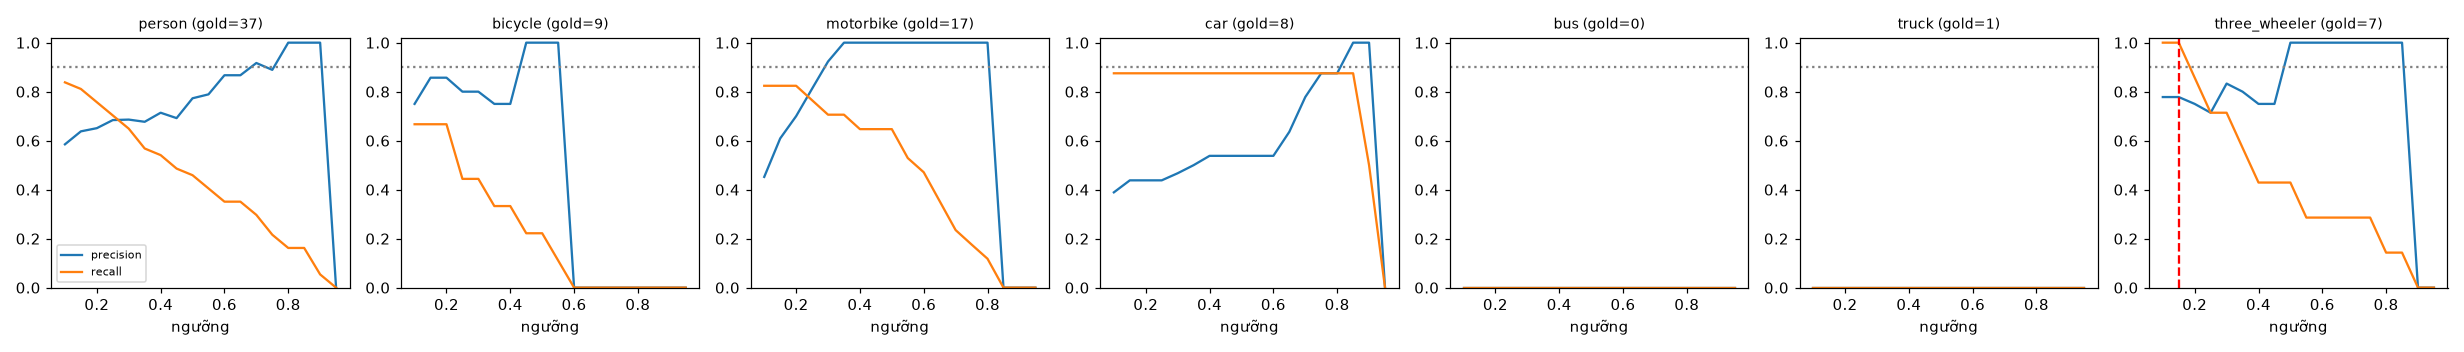

The data file committed next to this chart (first rows):
class, thr, tp, fp, fn, precision, recall, f1, n_gold
person, 0.1, 31, 22, 6, 0.585, 0.838, 0.689, 37
person, 0.15, 30, 17, 7, 0.638, 0.811, 0.714, 37
person, 0.2, 28, 15, 9, 0.651, 0.757, 0.7, 37
person, 0.25, 26, 12, 11, 0.684, 0.703, 0.693, 37
person, 0.3, 24, 11, 13, 0.686, 0.649, 0.667, 37
person, 0.35, 21, 10, 16, 0.677, 0.568, 0.618, 37
person, 0.4, 20, 8, 17, 0.714, 0.541, 0.615, 37
person, 0.45, 18, 8, 19, 0.692, 0.486, 0.571, 37
person, 0.5, 17, 5, 20, 0.773, 0.459, 0.576, 37
person, 0.55, 15, 4, 22, 0.789, 0.405, 0.536, 37
person, 0.6, 13, 2, 24, 0.867, 0.351, 0.5, 37
person, 0.65, 13, 2, 24, 0.867, 0.351, 0.5, 37
person, 0.7, 11, 1, 26, 0.917, 0.297, 0.449, 37
person, 0.75, 8, 1, 29, 0.889, 0.216, 0.348, 37
person, 0.8, 6, 0, 31, 1.0, 0.162, 0.279, 37
person, 0.85, 6, 0, 31, 1.0, 0.162, 0.279, 37
person, 0.9, 2, 0, 35, 1.0, 0.054, 0.103, 37
person, 0.95, 0, 0, 37, 0.0, 0.0, 0.0, 37
bicycle, 0.1, 6, 2, 3, 0.75, 0.667, 0.706, 9
bicycle, 0.15, 6, 1, 3, 0.857, 0.667, 0.75, 9
bicycle, 0.2, 6, 1, 3, 0.857, 0.667, 0.75, 9
bicycle, 0.25, 4, 1, 5, 0.8, 0.444, 0.571, 9
bicycle, 0.3, 4, 1, 5, 0.8, 0.444, 0.571, 9
bicycle, 0.35, 3, 1, 6, 0.75, 0.333, 0.462, 9
bicycle, 0.4, 3, 1, 6, 0.75, 0.333, 0.462, 9
bicycle, 0.45, 2, 0, 7, 1.0, 0.222, 0.364, 9
bicycle, 0.5, 2, 0, 7, 1.0, 0.222, 0.364, 9
bicycle, 0.55, 1, 0, 8, 1.0, 0.111, 0.2, 9
bicycle, 0.6, 0, 0, 9, 0.0, 0.0, 0.0, 9
bicycle, 0.65, 0, 0, 9, 0.0, 0.0, 0.0, 9
bicycle, 0.7, 0, 0, 9, 0.0, 0.0, 0.0, 9
bicycle, 0.75, 0, 0, 9, 0.0, 0.0, 0.0, 9
bicycle, 0.8, 0, 0, 9, 0.0, 0.0, 0.0, 9
bicycle, 0.85, 0, 0, 9, 0.0, 0.0, 0.0, 9
bicycle, 0.9, 0, 0, 9, 0.0, 0.0, 0.0, 9
bicycle, 0.95, 0, 0, 9, 0.0, 0.0, 0.0, 9
motorbike, 0.1, 14, 17, 3, 0.452, 0.824, 0.583, 17
motorbike, 0.15, 14, 9, 3, 0.609, 0.824, 0.7, 17
motorbike, 0.2, 14, 6, 3, 0.7, 0.824, 0.757, 17
motorbike, 0.25, 13, 3, 4, 0.812, 0.765, 0.788, 17
motorbike, 0.3, 12, 1, 5, 0.923, 0.706, 0.8, 17
motorbike, 0.35, 12, 0, 5, 1.0, 0.706, 0.828, 17
motorbike, 0.4, 11, 0, 6, 1.0, 0.647, 0.786, 17
motorbike, 0.45, 11, 0, 6, 1.0, 0.647, 0.786, 17
motorbike, 0.5, 11, 0, 6, 1.0, 0.647, 0.786, 17
motorbike, 0.55, 9, 0, 8, 1.0, 0.529, 0.692, 17
motorbike, 0.6, 8, 0, 9, 1.0, 0.471, 0.64, 17
motorbike, 0.65, 6, 0, 11, 1.0, 0.353, 0.522, 17
motorbike, 0.7, 4, 0, 13, 1.0, 0.235, 0.381, 17
motorbike, 0.75, 3, 0, 14, 1.0, 0.176, 0.3, 17
motorbike, 0.8, 2, 0, 15, 1.0, 0.118, 0.211, 17
motorbike, 0.85, 0, 0, 17, 0.0, 0.0, 0.0, 17
motorbike, 0.9, 0, 0, 17, 0.0, 0.0, 0.0, 17
motorbike, 0.95, 0, 0, 17, 0.0, 0.0, 0.0, 17
car, 0.1, 7, 11, 1, 0.389, 0.875, 0.538, 8
car, 0.15, 7, 9, 1, 0.438, 0.875, 0.583, 8
car, 0.2, 7, 9, 1, 0.438, 0.875, 0.583, 8
car, 0.25, 7, 9, 1, 0.438, 0.875, 0.583, 8
car, 0.3, 7, 8, 1, 0.467, 0.875, 0.609, 8
car, 0.35, 7, 7, 1, 0.5, 0.875, 0.636, 8
... 66 more rows
